Photos from the image-classification dataset "data" in the GitHub repository rsobralm/Projeto-IA. Its 5 classes are: bottle, can, cigarette, plastic bag and wrapper, straw.

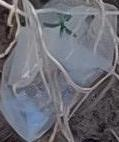
Label: plastic bag and wrapper

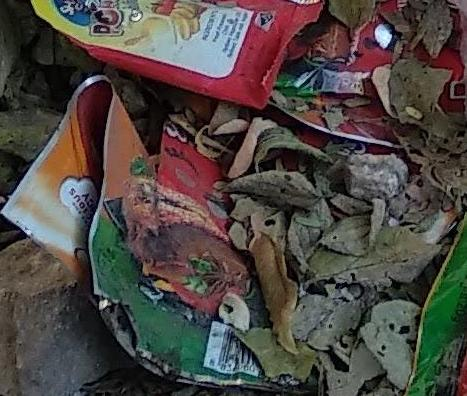
Label: plastic bag and wrapper

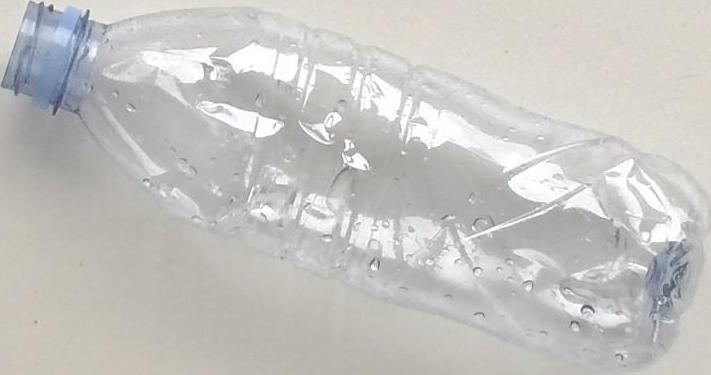
Label: bottle

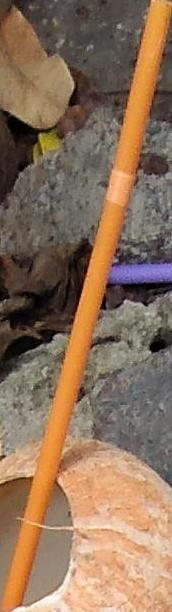
Label: straw

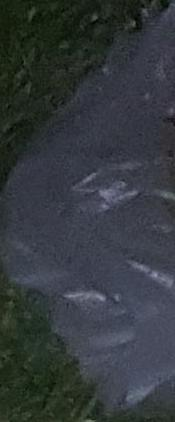
Label: plastic bag and wrapper

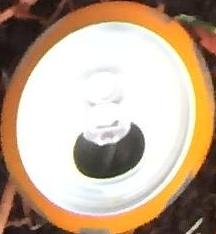
Label: can
